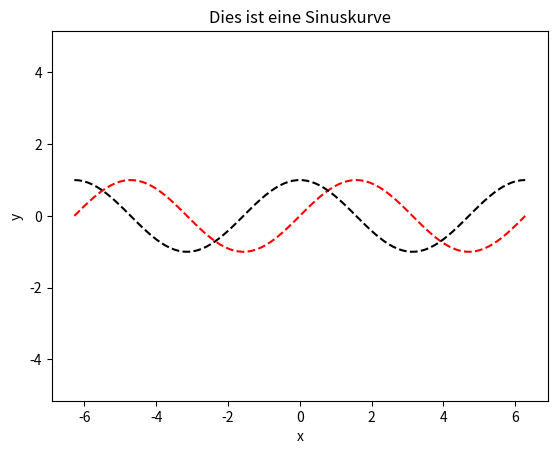

Python code for this plot:
import numpy as np
import matplotlib.pyplot as plt

x = np.linspace(-2*np.pi, 2*np.pi, 100)

y= np.sin(x)
y2 = np.cos(x)

print(x,y)
plt.plot(x,y, "r--")
plt.plot(x,y2, "k--")
plt.axis("equal")
plt.title("Dies ist eine Sinuskurve")
plt.xlabel("x")
plt.ylabel("y")
plt.show(  )